Dataset: images (GitHub, qasim418/Chocolathon). Classes: cocoa shot amaretto, cocoa shot bourbon, cocoa shot chocolate cake, cocoa shot old fashioned, cocoa shot tequila, cocoa shot whiskey, truffle amaretto, truffle bananas foster, truffle brownie batter, truffle caramel apple cider, truffle champagne, truffle cheesecake, truffle confetti cake, truffle cookies and cream, truffle creamsicle, truffle creme brulee, truffle dulce de leche, truffle espresso martini, truffle grey salt caramel, truffle key lime pie, truffle lemon, truffle manhattan, truffle maple cream, truffle peanut butter caramel, truffle pineapple moscato, truffle pistachio, truffle pumpkin spice latte, truffle raspberry, truffle s mores, truffle salted caramel, truffle strawberry shortcake, truffle tea honey, truffle turtle.

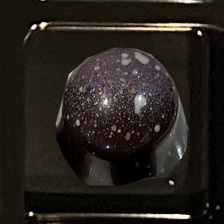
Label: truffle salted caramel

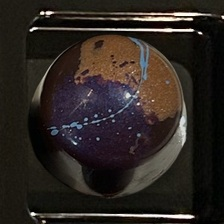
Label: truffle peanut butter caramel

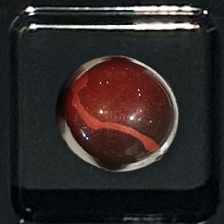
Label: truffle raspberry

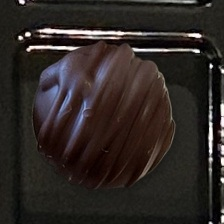
Label: cocoa shot amaretto

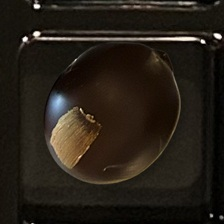
Label: cocoa shot bourbon

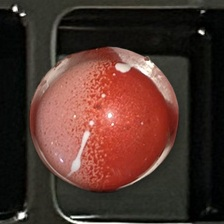
Label: truffle strawberry shortcake
